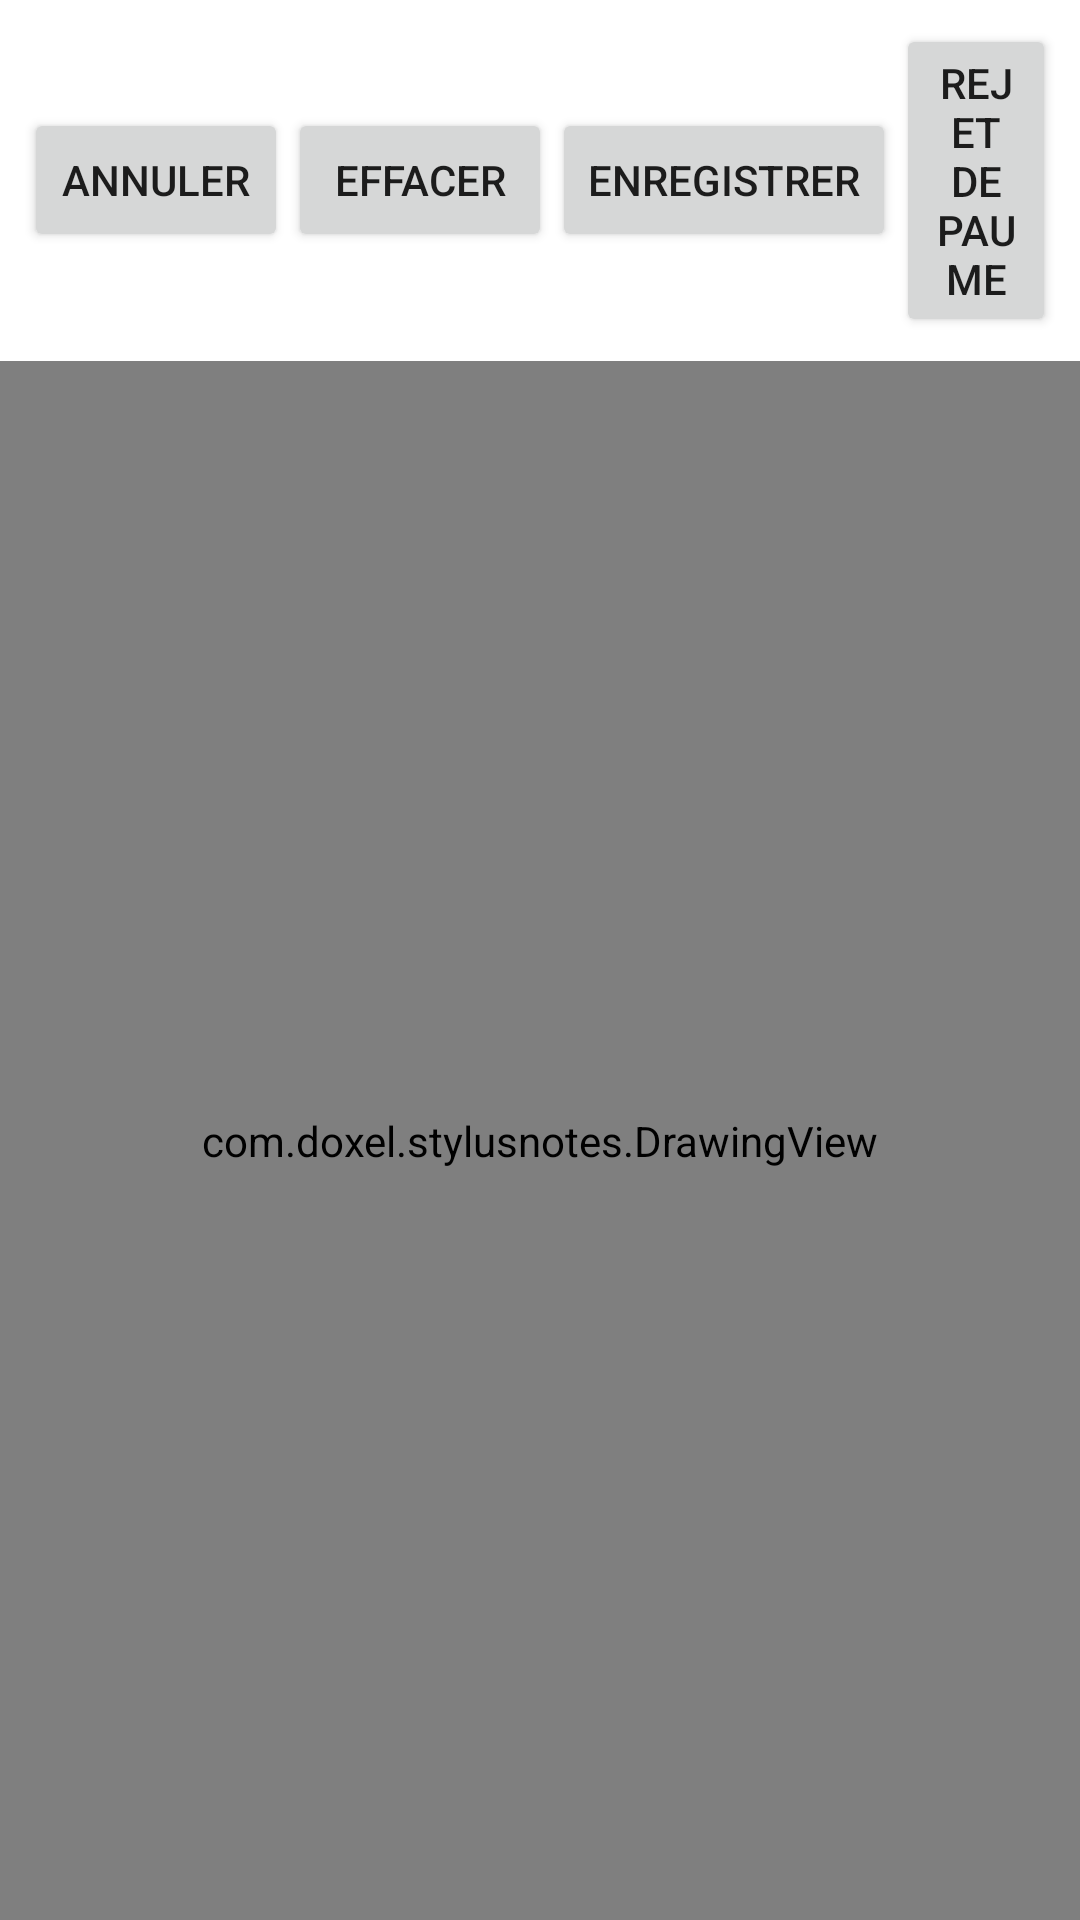

Write the Android layout XML for this screen, with the resource values it uses.
<!-- AndroidManifest.xml: application theme Theme.StylusNotes -->
<!-- res/layout/activity_drawing.xml -->
<?xml version="1.0" encoding="utf-8"?>
<LinearLayout xmlns:android="http://schemas.android.com/apk/res/android"
    android:layout_width="match_parent"
    android:layout_height="match_parent"
    android:orientation="vertical">

    <LinearLayout
        android:layout_width="match_parent"
        android:layout_height="wrap_content"
        android:orientation="horizontal"
        android:padding="8dp"
        android:gravity="center_vertical">

        <Button
            android:id="@+id/btnUndo"
            android:layout_width="wrap_content"
            android:layout_height="wrap_content"
            android:text="@string/undo" />

        <Button
            android:id="@+id/btnClear"
            android:layout_width="wrap_content"
            android:layout_height="wrap_content"
            android:text="@string/clear" />

        <Button
            android:id="@+id/btnSave"
            android:layout_width="wrap_content"
            android:layout_height="wrap_content"
            android:text="@string/save" />

        <Button
            android:id="@+id/btnSettings"
            android:layout_width="wrap_content"
            android:layout_height="wrap_content"
            android:text="@string/palm_settings" />
    </LinearLayout>

    <com.doxel.stylusnotes.DrawingView
        android:id="@+id/drawingView"
        android:layout_width="match_parent"
        android:layout_height="0dp"
        android:layout_weight="1"
        android:background="#FFFFFF" />

</LinearLayout>
<!-- resources referenced by this layout -->
<resources>
  <string name="clear">Effacer</string>
  <string name="palm_settings">Rejet de paume</string>
  <string name="save">Enregistrer</string>
  <string name="undo">Annuler</string>
  <style name="Theme.StylusNotes" parent="Theme.MaterialComponents.DayNight.NoActionBar">
          <item name="colorPrimary">#2962FF</item>
          <item name="colorPrimaryDark">#0039CB</item>
          <item name="colorAccent">#2962FF</item>
      </style>
</resources>
